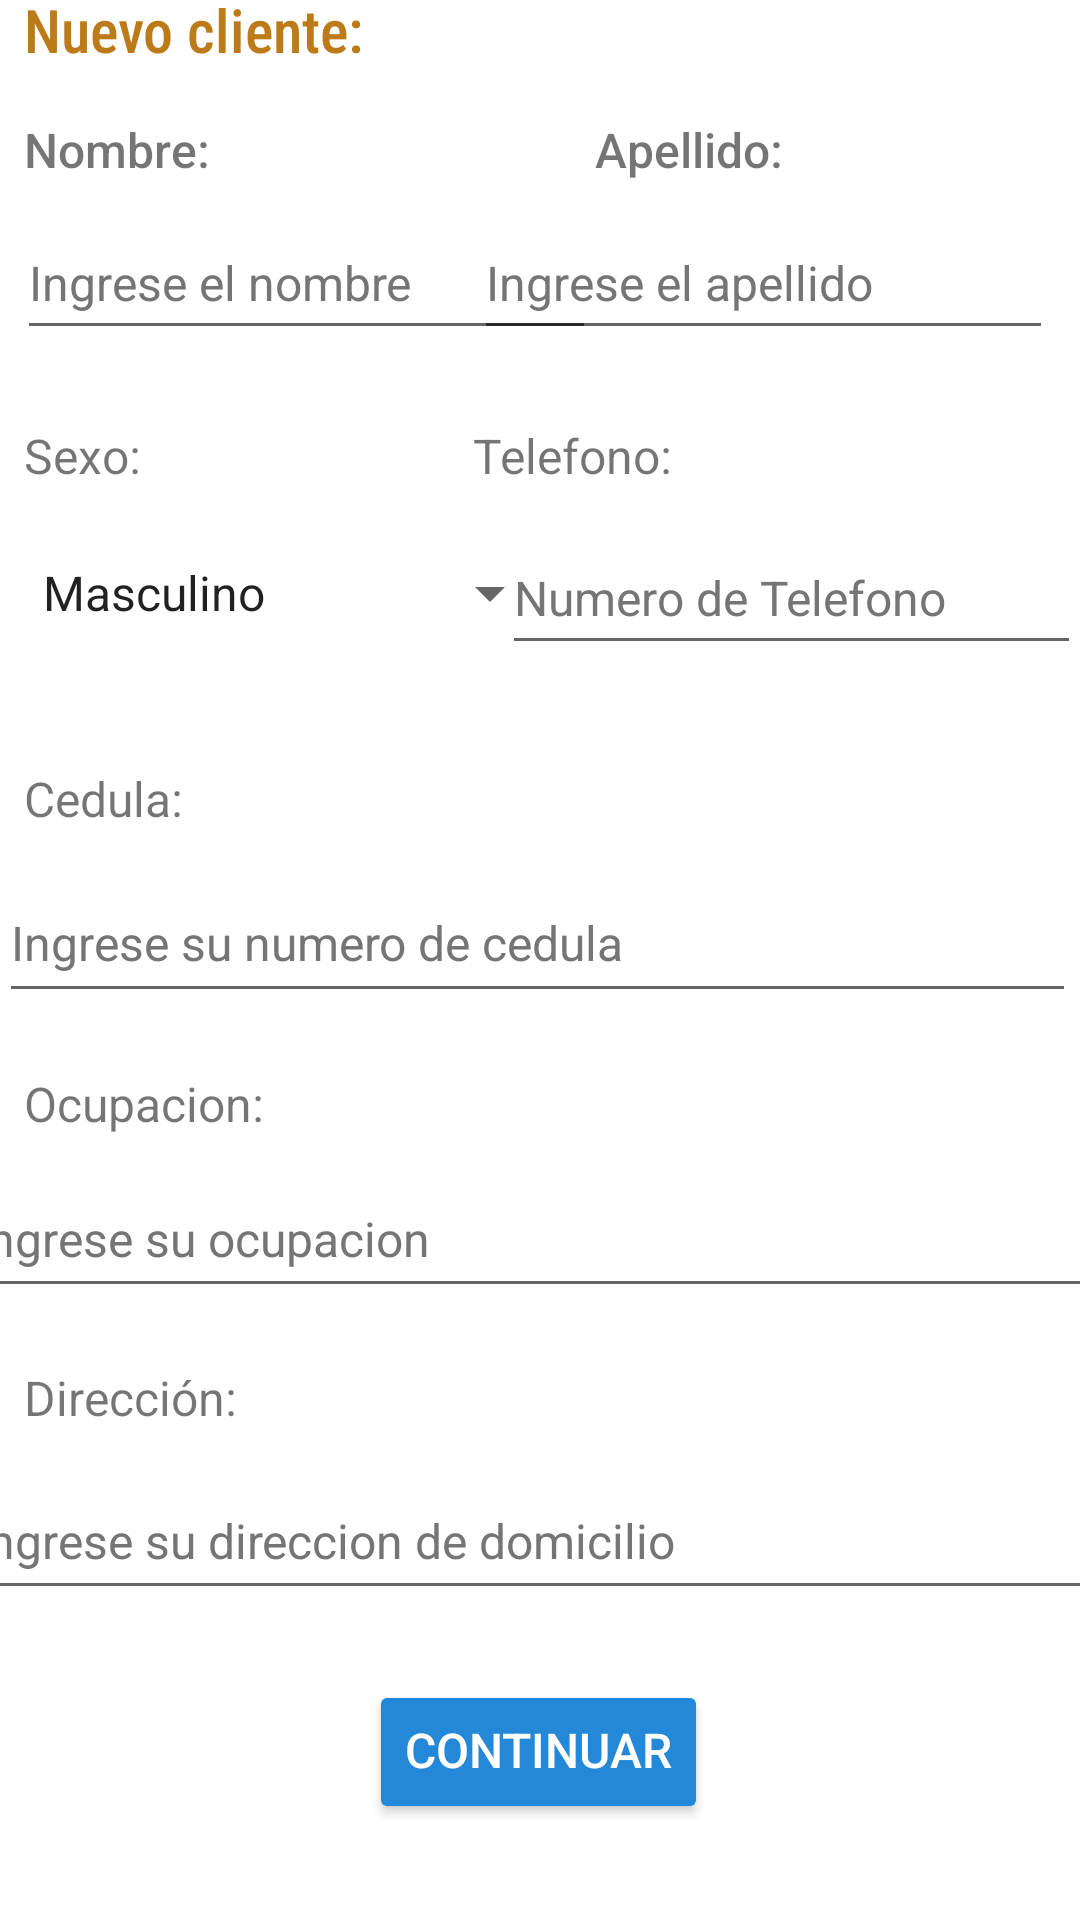

Reconstruct the res/layout file that produces this screen, plus the resources it refers to.
<!-- AndroidManifest.xml: application theme Theme.SolicitudPrestamo -->
<!-- res/layout/activity_main.xml -->
<?xml version="1.0" encoding="utf-8"?>
<androidx.constraintlayout.widget.ConstraintLayout xmlns:android="http://schemas.android.com/apk/res/android"
    xmlns:app="http://schemas.android.com/apk/res-auto"
    xmlns:tools="http://schemas.android.com/tools"
    android:id="@+id/constraintLayout"
    android:layout_width="wrap_content"
    android:layout_height="wrap_content"
    android:scrollbarSize="4dp"
    tools:context=".MainActivity">

    <com.google.android.material.textfield.TextInputEditText
        android:id="@+id/inputTextOcupacion"
        android:layout_width="387dp"
        android:layout_height="49dp"
        android:layout_marginEnd="3dp"
        android:hint="@string/PlaceholderOcupacion"
        android:inputType="text"
        android:textColorHint="#757575"
        android:textSize="16sp"
        app:layout_constraintBottom_toBottomOf="parent"
        app:layout_constraintEnd_toEndOf="parent"
        app:layout_constraintHorizontal_bias="0.428"
        app:layout_constraintStart_toStartOf="parent"
        app:layout_constraintTop_toBottomOf="@+id/textViewOcupacion"
        app:layout_constraintVertical_bias="0.039" />

    <com.google.android.material.textfield.TextInputEditText
        android:id="@+id/inputTextDireccion"
        android:layout_width="387dp"
        android:layout_height="49dp"
        android:layout_marginTop="5dp"
        android:layout_marginEnd="3dp"
        android:hint="@string/PlaceholderDireccion"
        android:inputType="text"
        android:textColorHint="#757575"
        android:textSize="16sp"
        app:layout_constraintBottom_toBottomOf="parent"
        app:layout_constraintEnd_toEndOf="parent"
        app:layout_constraintHorizontal_bias="0.428"
        app:layout_constraintStart_toStartOf="parent"
        app:layout_constraintTop_toBottomOf="@+id/textViewOcupacion"
        app:layout_constraintVertical_bias="0.502" />

    <com.google.android.material.textfield.TextInputEditText
        android:id="@+id/inputTextCedula"
        android:layout_width="359dp"
        android:layout_height="50dp"
        android:layout_marginEnd="5dp"
        android:hint="@string/PlaceholderCedula"
        android:inputType="textPersonName"
        android:textColorHint="#757575"
        android:textSize="16sp"
        app:layout_constraintBottom_toBottomOf="parent"
        app:layout_constraintEnd_toEndOf="parent"
        app:layout_constraintHorizontal_bias="0.17"
        app:layout_constraintStart_toStartOf="parent"
        app:layout_constraintTop_toBottomOf="@+id/textViewCedula"
        app:layout_constraintVertical_bias="0.034" />

    <TextView
        android:id="@+id/textView2"
        android:layout_width="382dp"
        android:layout_height="44dp"
        android:layout_marginStart="32dp"
        android:layout_marginTop="8dp"
        android:layout_marginEnd="32dp"
        android:layout_marginBottom="659dp"
        android:fontFamily="sans-serif-condensed"
        android:text="@string/solicitud_de_prestamo"
        android:textColor="#2F43B6"
        android:textSize="34sp"
        app:layout_constraintBottom_toBottomOf="parent"
        app:layout_constraintEnd_toEndOf="parent"
        app:layout_constraintHorizontal_bias="0.685"
        app:layout_constraintStart_toStartOf="parent"
        app:layout_constraintTop_toTopOf="parent"
        app:layout_constraintVertical_bias="0.0" />

    <TextView
        android:id="@+id/textViewRegistro"
        android:layout_width="wrap_content"
        android:layout_height="wrap_content"
        android:layout_marginStart="8dp"
        android:layout_marginTop="32dp"
        android:fontFamily="sans-serif-condensed-medium"
        android:includeFontPadding="true"
        android:text="@string/Registro"
        android:textColor="#BC7A18"
        android:textSize="20sp"
        app:layout_constraintEnd_toEndOf="parent"
        app:layout_constraintHorizontal_bias="0.0"
        app:layout_constraintStart_toStartOf="parent"
        app:layout_constraintTop_toBottomOf="@+id/textView2" />

    <TextView
        android:id="@+id/textViewNombre"
        android:layout_width="wrap_content"
        android:layout_height="wrap_content"
        android:layout_marginStart="8dp"
        android:layout_marginTop="16dp"
        android:fontFamily="sans-serif-medium"
        android:text="@string/Nombre"
        android:textSize="16sp"
        app:layout_constraintStart_toStartOf="parent"
        app:layout_constraintTop_toBottomOf="@+id/textViewRegistro" />

    <TextView
        android:id="@+id/textviewApellido"
        android:layout_width="wrap_content"
        android:layout_height="wrap_content"
        android:layout_marginStart="104dp"
        android:layout_marginTop="16dp"
        android:fontFamily="sans-serif-medium"
        android:text="@string/Apellido"
        android:textSize="16sp"
        app:layout_constraintBottom_toBottomOf="parent"
        app:layout_constraintEnd_toEndOf="parent"
        app:layout_constraintHorizontal_bias="0.196"
        app:layout_constraintStart_toEndOf="@+id/textViewNombre"
        app:layout_constraintTop_toBottomOf="@+id/textViewRegistro"
        app:layout_constraintVertical_bias="0.0" />

    <com.google.android.material.textfield.TextInputEditText
        android:id="@+id/InputTextNombre"
        android:layout_width="193dp"
        android:layout_height="48dp"
        android:layout_marginTop="8dp"
        android:layout_marginEnd="5dp"
        android:hint="@string/PlaceholderNombre"
        android:inputType="text"
        android:textColorHint="#757575"
        android:textSize="16sp"
        app:layout_constraintBottom_toBottomOf="parent"
        app:layout_constraintEnd_toEndOf="parent"
        app:layout_constraintHorizontal_bias="0.036"
        app:layout_constraintStart_toStartOf="parent"
        app:layout_constraintTop_toBottomOf="@+id/textViewNombre"
        app:layout_constraintVertical_bias="0.0" />

    <com.google.android.material.textfield.TextInputEditText
        android:id="@+id/inputTextApellido"
        android:layout_width="193dp"
        android:layout_height="48dp"
        android:layout_marginTop="8dp"
        android:layout_marginEnd="5dp"
        android:hint="@string/PlaceholderApellido"
        android:inputType="text"
        android:textColorHint="#757575"
        android:textSize="16sp"
        app:layout_constraintBottom_toBottomOf="parent"
        app:layout_constraintEnd_toEndOf="parent"
        app:layout_constraintHorizontal_bias="0.976"
        app:layout_constraintStart_toStartOf="parent"
        app:layout_constraintTop_toBottomOf="@+id/textviewApellido"
        app:layout_constraintVertical_bias="0.0" />

    <TextView
        android:id="@+id/textViewSexo"
        android:layout_width="wrap_content"
        android:layout_height="wrap_content"
        android:layout_marginStart="8dp"
        android:layout_marginTop="8dp"
        android:layout_marginBottom="464dp"
        android:text="@string/textviewSexo"
        android:textSize="16sp"
        app:layout_constraintBottom_toBottomOf="parent"
        app:layout_constraintEnd_toStartOf="@+id/textViewTelefono"
        app:layout_constraintHorizontal_bias="0.0"
        app:layout_constraintStart_toStartOf="parent"
        app:layout_constraintTop_toBottomOf="@+id/InputTextNombre"
        app:layout_constraintVertical_bias="0.55" />

    <Spinner
        android:id="@+id/spinnerSexo"
        android:layout_width="181dp"
        android:layout_height="48dp"
        android:layout_marginTop="8dp"
        android:dropDownWidth="180dp"
        android:entries="@array/Spinner_items"
        android:minHeight="48dp"
        android:spinnerMode="dropdown"
        app:layout_constraintBottom_toBottomOf="parent"
        app:layout_constraintEnd_toEndOf="parent"
        app:layout_constraintHorizontal_bias="0.036"
        app:layout_constraintStart_toStartOf="parent"
        app:layout_constraintTop_toBottomOf="@+id/textViewSexo"
        app:layout_constraintVertical_bias="0.007"
        app:popupTheme="@style/AppTheme.PopupOverlay" />

    <TextView
        android:id="@+id/textViewTelefono"
        android:layout_width="wrap_content"
        android:layout_height="wrap_content"
        android:layout_marginTop="8dp"
        android:layout_marginEnd="136dp"
        android:layout_marginBottom="464dp"
        android:text="@string/textviewTelefono"
        android:textSize="16sp"
        app:layout_constraintBottom_toBottomOf="parent"
        app:layout_constraintEnd_toEndOf="parent"
        app:layout_constraintTop_toBottomOf="@+id/inputTextApellido"
        app:layout_constraintVertical_bias="0.55" />

    <EditText
        android:id="@+id/editTextPhone"
        android:layout_width="193dp"
        android:layout_height="48dp"
        android:layout_marginTop="8dp"
        android:layout_marginEnd="5dp"
        android:autofillHints=""
        android:ems="10"
        android:hint="@string/textPlaceholderTelefono"
        android:inputType="phone"
        android:textColorHint="#757575"
        android:textSize="16sp"
        android:maxLength="8"
        app:layout_constraintBottom_toBottomOf="parent"
        app:layout_constraintEnd_toEndOf="parent"
        app:layout_constraintHorizontal_bias="0.791"
        app:layout_constraintStart_toEndOf="@+id/spinnerSexo"
        app:layout_constraintTop_toBottomOf="@+id/textViewTelefono"
        app:layout_constraintVertical_bias="0.007" />

    <TextView
        android:id="@+id/textViewCedula"
        android:layout_width="wrap_content"
        android:layout_height="wrap_content"
        android:layout_marginStart="8dp"
        android:layout_marginTop="18dp"
        android:text="@string/textviewCedula"
        android:textSize="16sp"
        app:layout_constraintBottom_toBottomOf="parent"
        app:layout_constraintStart_toStartOf="parent"
        app:layout_constraintTop_toBottomOf="@+id/spinnerSexo"
        app:layout_constraintVertical_bias="0.041" />

    <TextView
        android:id="@+id/textViewOcupacion"
        android:layout_width="wrap_content"
        android:layout_height="wrap_content"
        android:layout_marginStart="8dp"
        android:text="@string/textviewOcupacion"
        android:textSize="16sp"
        app:layout_constraintBottom_toBottomOf="parent"
        app:layout_constraintStart_toStartOf="parent"
        app:layout_constraintTop_toBottomOf="@+id/inputTextCedula"
        app:layout_constraintVertical_bias="0.069" />

    <TextView
        android:id="@+id/textViewDireccion"
        android:layout_width="wrap_content"
        android:layout_height="wrap_content"
        android:layout_marginStart="8dp"
        android:text="@string/textviewDireccion"
        android:textSize="16sp"
        app:layout_constraintBottom_toBottomOf="parent"
        app:layout_constraintStart_toStartOf="parent"
        app:layout_constraintTop_toBottomOf="@+id/inputTextCedula"
        app:layout_constraintVertical_bias="0.418" />

    <Button
        android:id="@+id/buttonContinuar"
        android:layout_width="wrap_content"
        android:layout_height="wrap_content"
        android:layout_marginBottom="32dp"
        android:backgroundTint="#2488D8"
        android:fontFamily="sans-serif-medium"
        android:includeFontPadding="false"
        android:text="@string/buttonContinuar"
        android:textColor="#FFFFFF"
        android:textSize="16sp"
        app:layout_constraintBottom_toBottomOf="parent"
        app:layout_constraintEnd_toEndOf="parent"
        app:layout_constraintHorizontal_bias="0.498"
        app:layout_constraintStart_toStartOf="parent"
        tools:ignore="TextContrastCheck" />

</androidx.constraintlayout.widget.ConstraintLayout>
<!-- resources referenced by this layout -->
<resources>
  <string-array name="Spinner_items">
          <item name="1" type="string">Masculino</item>
          <item name="2" type="string">Femenino</item>
      </string-array>
  <string name="Apellido">Apellido:</string>
  <string name="Nombre">Nombre:</string>
  <string name="PlaceholderApellido">Ingrese el apellido</string>
  <string name="PlaceholderCedula">Ingrese su numero de cedula</string>
  <string name="PlaceholderDireccion">Ingrese su direccion de domicilio</string>
  <string name="PlaceholderNombre">Ingrese el nombre</string>
  <string name="PlaceholderOcupacion">Ingrese su ocupacion</string>
  <string name="Registro">Nuevo cliente:</string>
  <string name="buttonContinuar">Continuar</string>
  <string name="solicitud_de_prestamo">Solicitud de Prestamo</string>
  <string name="textPlaceholderTelefono">Numero de Telefono</string>
  <string name="textviewCedula">Cedula:</string>
  <string name="textviewDireccion">Dirección:</string>
  <string name="textviewOcupacion">Ocupacion:</string>
  <string name="textviewSexo">Sexo:</string>
  <string name="textviewTelefono">Telefono:</string>
  <style name="AppTheme.PopupOverlay" parent="ThemeOverlay.AppCompat.Dark">
          <item name="android:padding">5dp</item>
          <item name="android:paddingTop">8dp</item>
      </style>
  <style name="Theme.SolicitudPrestamo" parent="Theme.MaterialComponents.DayNight.DarkActionBar">
          
          <item name="colorPrimary">@color/purple_500</item>
          <item name="colorPrimaryVariant">@color/purple_700</item>
          <item name="colorOnPrimary">@color/white</item>
          
          <item name="colorSecondary">@color/teal_200</item>
          <item name="colorSecondaryVariant">@color/teal_700</item>
          <item name="colorOnSecondary">@color/black</item>
          
          <item name="android:statusBarColor" tools:targetApi="l">?attr/colorPrimaryVariant</item>
          
      </style>
  <color name="purple_500">#FF6200EE</color>
  <color name="purple_700">#FF3700B3</color>
  <color name="white">#FFFFFFFF</color>
  <color name="teal_200">#FF03DAC5</color>
  <color name="teal_700">#FF018786</color>
  <color name="black">#FF000000</color>
</resources>
